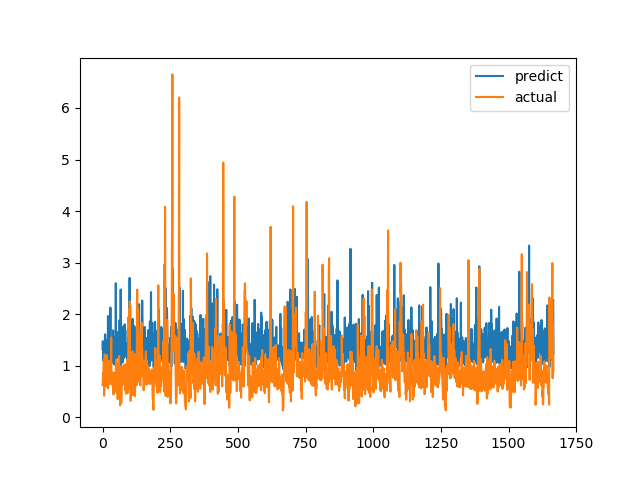

The file beside this chart, header and first rows:
predict, actual
1.318, 0.6238
1.475, 0.6915
1.281, 0.8558
1.094, 0.7094
1.265, 1.015
1.408, 1.116
1.062, 0.4183
1.157, 1.002
1.137, 1.219
1.605, 1.143
1.607, 0.6528
1.222, 0.6747
1.2, 0.601
1.147, 0.6695
1.091, 0.6538
1.365, 0.7814
1.113, 1.206
1.501, 0.8469
1.347, 0.8286
1.097, 0.6482
1.964, 0.5624
1.452, 0.7183
1.138, 1.1
1.297, 0.9542
1.296, 0.729
1.704, 0.6694
0.9612, 0.8631
1.304, 0.6465
1.104, 0.8223
2.128, 0.9236
1.145, 0.8301
1.339, 1.067
1.432, 1.546
1.471, 0.6827
1.238, 0.6386
1.475, 0.6464
1.258, 0.6881
1.269, 0.7274
1.112, 0.65
1.685, 0.8694
1.048, 0.4409
1.553, 0.4519
1.403, 0.7575
1.026, 0.4952
1.02, 0.6851
1.094, 0.7244
1.445, 0.8654
1.158, 0.74
1.15, 0.8071
2.6, 0.8204
1.105, 1.114
1.517, 1.109
1.661, 0.4751
1.453, 1.039
1.222, 0.9458
1.414, 0.7878
1.384, 0.3505
1.636, 0.9368
1.354, 0.9868
1.153, 0.647
... 1,607 more rows
